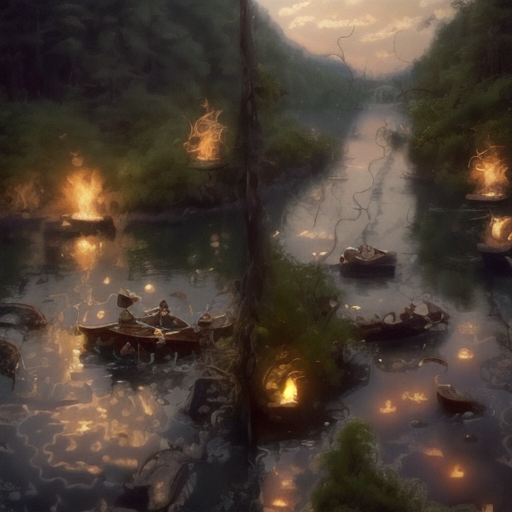
Generation parameters embedded in this image by AUTOMATIC1111 Stable Diffusion web UI or a fork of it (Forge, ...) (PNG 'parameters' text chunk):
cinematic film still looking through the brush at the edge of the lake  to watch the fire-lit canoes pass . shallow depth of field, vignette, highly detailed, high budget, bokeh, cinemascope, moody, epic, gorgeous, film grain, grainy
Negative prompt: anime, cartoon, graphic, text, painting, crayon, graphite, abstract, glitch, deformed, mutated, ugly, disfigured
Steps: 20, Sampler: DPM++ SDE Karras, CFG scale: 7, Seed: 1210484339, Size: 512x512, Model hash: 2bba560ba3, Model: _n_r_kawaiiRealistic_v03, Token merging ratio: 0.3, NGMS: 1.5, Style Selector Enabled: True, Style Selector Randomize: False, Style Selector Style: Cinematic, ControlNet 0: "Module: canny, Model: control_v11p_sd15_canny [d14c016b], Weight: 1, Resize Mode: Crop and Resize, Low Vram: False, Processor Res: 512, Threshold A: 100, Threshold B: 200, Guidance Start: 0, Guidance End: 1, Pixel Perfect: True, Control Mode: Balanced", Version: v1.5.1